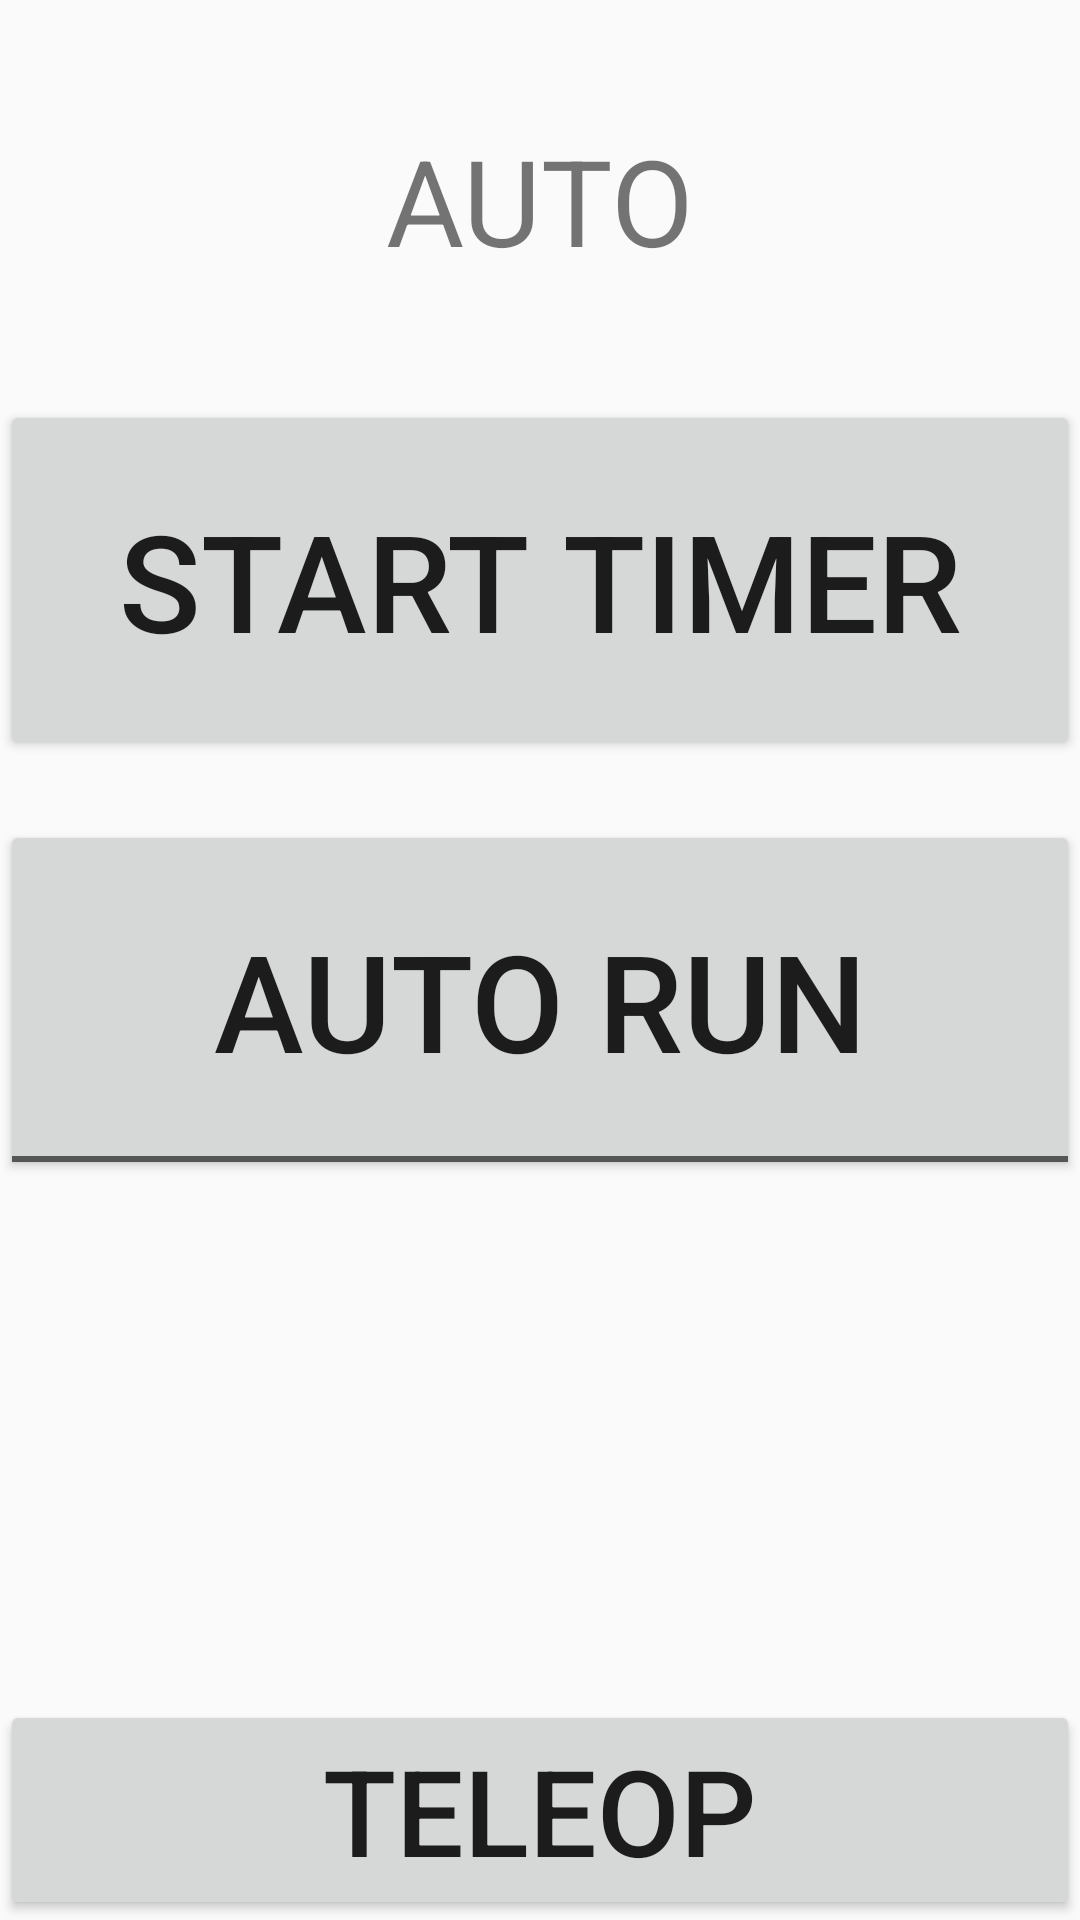

Produce the Android XML layout that renders to this screen, including the resource entries it uses.
<!-- AndroidManifest.xml: application theme Theme.AppCompat.Light.NoActionBar -->
<!-- res/layout/activity_auto.xml -->
<?xml version="1.0" encoding="utf-8"?>
<RelativeLayout
    xmlns:android="http://schemas.android.com/apk/res/android" android:layout_width="match_parent"
    android:layout_height="match_parent">

    <RelativeLayout
        android:layout_width="400dp"
        android:layout_height="match_parent"
        android:layout_above="@+id/btn_to_teleop"
        android:layout_centerHorizontal="true">
        <TextView
            android:id="@+id/tv_auto"
            android:layout_width="match_parent"
            android:layout_height="wrap_content"
            android:padding="40dp"
            android:text="AUTO"
            android:textSize="40dp"
            android:textAlignment="center"/>
        <Button
            android:id="@+id/btn_timer"
            android:layout_width="match_parent"
            android:layout_height="wrap_content"
            android:padding="30dp"
            android:text="START TIMER"
            android:textSize="45dp"
            android:layout_marginBottom="20dp"
            android:layout_below="@+id/tv_auto"/>
        <ToggleButton
            android:layout_width="match_parent"
            android:layout_height="wrap_content"
            android:id="@+id/tgbtn_auto_run"
            android:layout_below="@+id/btn_timer"
            android:padding="30dp"
            android:textSize="45dp"
            android:textOn="AUTO RUN"
            android:textOff="AUTO RUN"
            android:layout_centerHorizontal="true"/>
    </RelativeLayout>

    <Button
        android:id="@+id/btn_to_teleop"
        android:layout_width="match_parent"
        android:layout_height="wrap_content"
        android:text="TELEOP"
        android:textSize="40dp"
        android:padding="10dp"
        android:layout_alignParentBottom="true"
        android:onClick="onClickTeleop"/>
</RelativeLayout>
<!-- resources referenced by this layout -->
<resources>

</resources>
